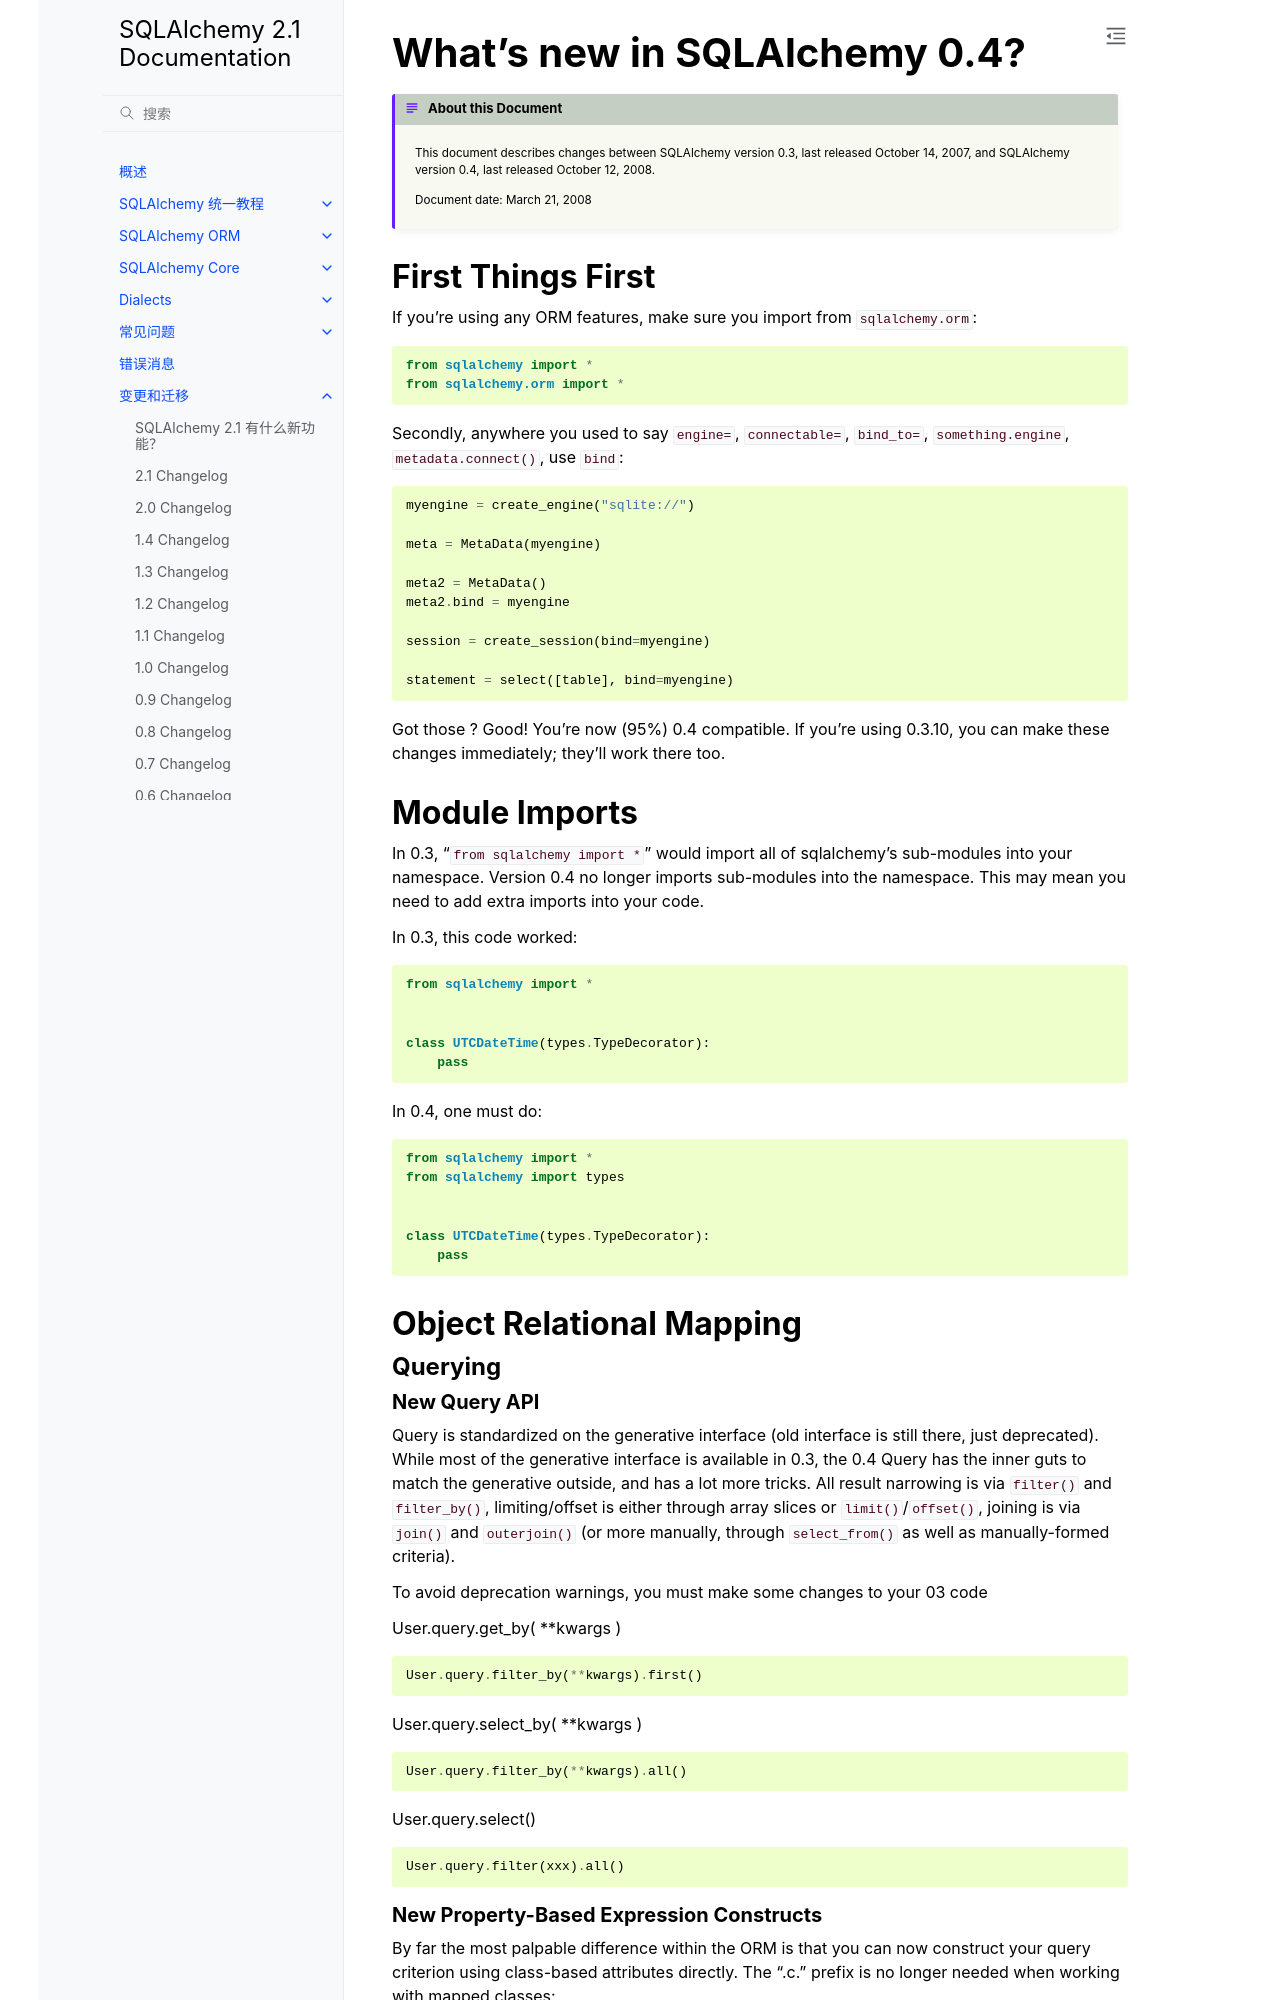

repository: hellowac/sqlalchemy-zh-cn · page: changelog/migration_04.html · generator: sphinx

=============================
What's new in SQLAlchemy 0.4?
=============================

.. admonition:: About this Document

    This document describes changes between SQLAlchemy version 0.3,
    last released October 14, 2007, and SQLAlchemy version 0.4,
    last released October 12, 2008.

    Document date:  March 21, 2008

First Things First
==================

If you're using any ORM features, make sure you import from
``sqlalchemy.orm``:

::

    from sqlalchemy import *
    from sqlalchemy.orm import *

Secondly, anywhere you used to say ``engine=``,
``connectable=``, ``bind_to=``, ``something.engine``,
``metadata.connect()``, use ``bind``:

::

    myengine = create_engine("sqlite://")

    meta = MetaData(myengine)

    meta2 = MetaData()
    meta2.bind = myengine

    session = create_session(bind=myengine)

    statement = select([table], bind=myengine)

Got those ?  Good!  You're now (95%) 0.4 compatible.  If
you're using 0.3.10, you can make these changes immediately;
they'll work there too.

Module Imports
==============

In 0.3, "``from sqlalchemy import *``" would import all of
sqlalchemy's sub-modules into your namespace. Version 0.4 no
longer imports sub-modules into the namespace. This may mean
you need to add extra imports into your code.

In 0.3, this code worked:

::

    from sqlalchemy import *


    class UTCDateTime(types.TypeDecorator):
        pass

In 0.4, one must do:

::

    from sqlalchemy import *
    from sqlalchemy import types


    class UTCDateTime(types.TypeDecorator):
        pass

Object Relational Mapping
=========================

Querying
--------

New Query API
^^^^^^^^^^^^^

Query is standardized on the generative interface (old
interface is still there, just deprecated).   While most of
the generative interface is available in 0.3, the 0.4 Query
has the inner guts to match the generative outside, and has
a lot more tricks.  All result narrowing is via ``filter()``
and ``filter_by()``, limiting/offset is either through array
slices or ``limit()``/``offset()``, joining is via
``join()`` and ``outerjoin()`` (or more manually, through
``select_from()`` as well as manually-formed criteria).

To avoid deprecation warnings, you must make some changes to
your 03 code

User.query.get_by( \**kwargs )

::

    User.query.filter_by(**kwargs).first()

User.query.select_by( \**kwargs )

::

    User.query.filter_by(**kwargs).all()

User.query.select()

::

    User.query.filter(xxx).all()
